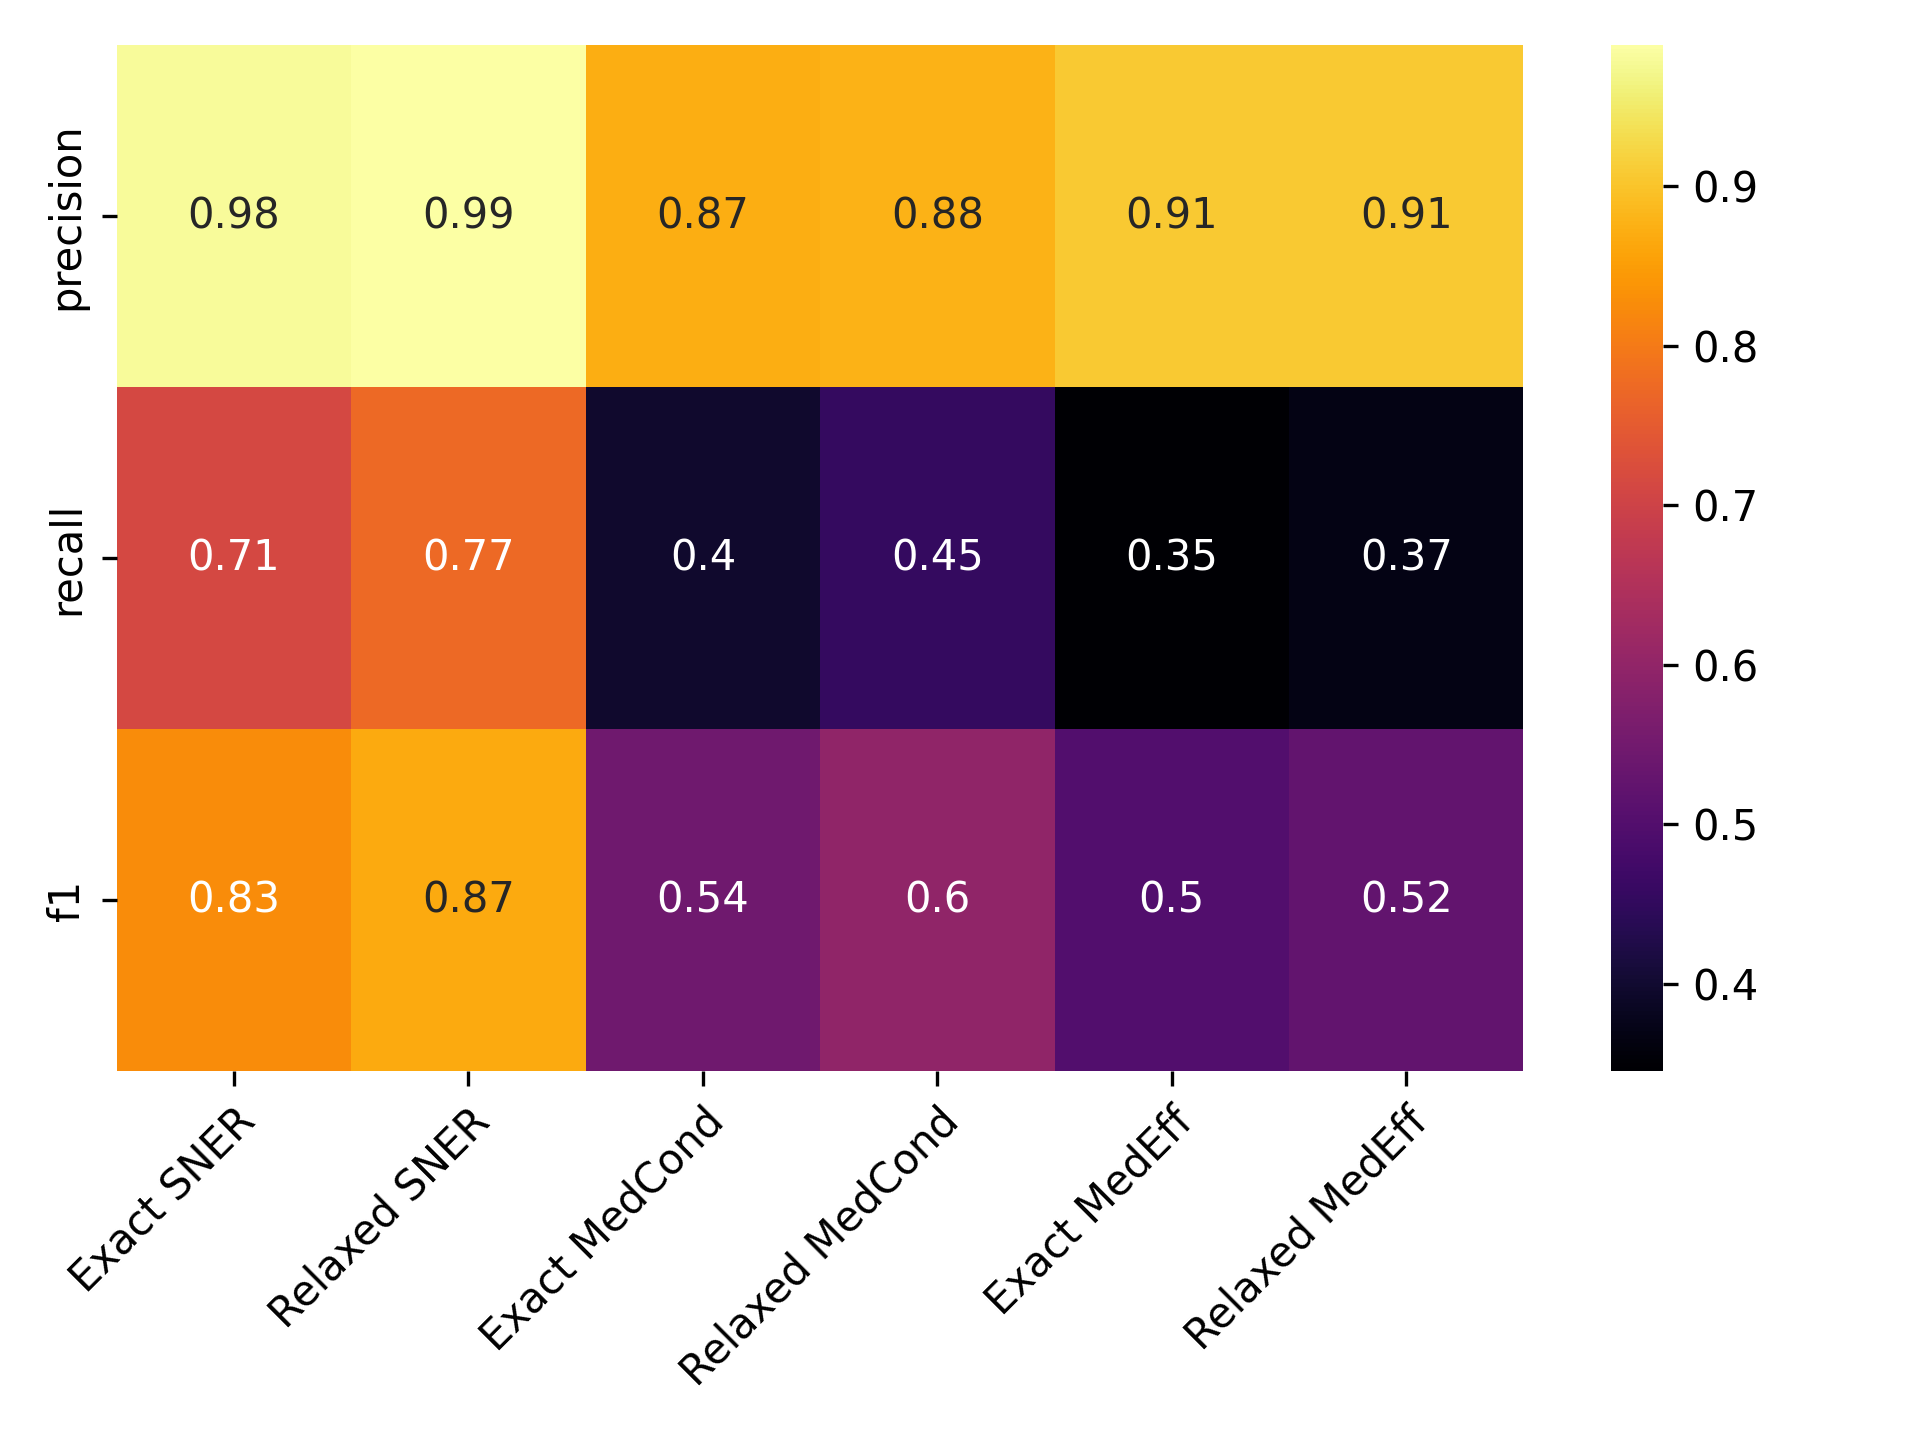

The file beside this chart, header and first rows:
, Precise NER, Approx. NER, Precise MedCond, Approx. MedCond, Precise MedEff, Approx. MedEff
precision, 0.9805, 0.9886, 0.8706, 0.8765, 0.9062, 0.9062
recall, 0.7145, 0.7732, 0.3957, 0.4545, 0.3452, 0.369
f1, 0.8266, 0.8678, 0.5441, 0.5986, 0.5, 0.5245
